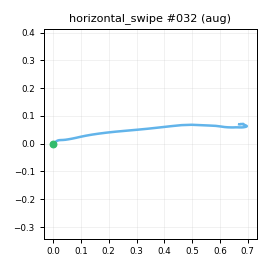

The data file committed next to this chart (first rows):
t_s, ax, ay, az, gx, gy, gz, seq
0.00000, -0.8816, -0.4141, -0.2027, 3.83, -0.6621, 2.213, 0
0.01000, -0.87, -0.4116, -0.1864, 6.09, -0.3367, 1.085, 1
0.02000, -0.8537, -0.4192, -0.1679, 6.358, 0.603, 1.241, 2
0.03000, -0.8463, -0.4278, -0.1659, 5.738, 1.772, 2.061, 3
0.04000, -0.8496, -0.4248, -0.1685, 2.968, 1.718, 4.075, 4
0.05000, -0.859, -0.4328, -0.1928, 1.476, 1.543, 5.981, 5
0.06000, -0.8545, -0.468, -0.2035, -0.5298, 0.376, 8.544, 6
0.07000, -0.8562, -0.4984, -0.2317, -1.915, 0.244, 10.71, 7
0.08000, -0.8689, -0.5319, -0.2397, -1.634, -0.9922, 12.54, 8
0.09000, -0.8744, -0.5933, -0.2932, 0.02611, -3.605, 16.2, 9
0.1, -0.8943, -0.6675, -0.3632, 7.205, -6.58, 24.46, 10
0.11, -0.8974, -0.711, -0.3593, 13.3, -13.43, 30.56, 11
0.121, -0.8871, -0.7294, -0.3568, 18.91, -20.59, 34.16, 12
0.13, -0.8749, -0.752, -0.332, 25.34, -23.36, 35.99, 13
0.14, -0.8496, -0.777, -0.3558, 30.25, -23.37, 35.94, 14
0.15, -0.8771, -0.8697, -0.4067, 35.22, -17.69, 32.62, 15
0.161, -0.9408, -0.965, -0.5194, 42.84, -10.34, 23.73, 16
0.17, -0.9407, -1.111, -0.5821, 58.42, -3.859, 13.11, 17
0.18, -0.8975, -1.286, -0.6528, 73.06, -2.961, 7.415, 18
0.19, -0.7892, -1.444, -0.713, 81.68, -7.634, 8.638, 19
0.2, -0.6948, -1.599, -0.7524, 94.67, -14.53, 17.19, 20
0.21, -0.5587, -1.739, -0.7663, 112, -20.19, 34.87, 21
0.22, -0.3795, -1.812, -0.7795, 128, -26.64, 59.49, 22
0.23, -0.2393, -1.803, -0.802, 144.8, -32.85, 90.04, 23
0.24, -0.1659, -1.778, -0.841, 167.1, -34.49, 122.6, 24
0.25, -0.08574, -1.646, -0.8541, 195.4, -34.69, 152.9, 25
0.26, -0.02408, -1.483, -0.867, 226.7, -33.62, 179.6, 26
0.27, 0.06794, -1.3, -0.8813, 261, -33.17, 198.5, 27
0.28, 0.1548, -1.104, -0.8719, 294.7, -31.32, 214, 28
0.291, 0.2512, -0.8962, -0.8753, 324.6, -29.17, 230.1, 29
0.3, 0.3049, -0.6191, -0.83, 348.3, -31.13, 250.3, 30
0.31, 0.3668, -0.2778, -0.8142, 362, -34.48, 274, 31
0.32, 0.3989, 0.08351, -0.7469, 369.3, -39.83, 293.9, 32
0.331, 0.4799, 0.6185, -0.5947, 371.9, -41.34, 311.4, 33
0.34, 0.5626, 1.149, -0.4231, 358, -35.44, 321, 34
0.35, 0.2273, 1.678, -0.3616, 326.7, -11.51, 316.1, 35
0.36, -0.07968, 1.82, -0.3978, 303.4, 13.04, 304.7, 36
0.37, -0.3499, 2.04, -0.2574, 265.2, 11.39, 290, 37
0.38, -0.5553, 2.112, -0.08847, 213.8, 11.23, 271.6, 38
0.39, -0.7579, 2.034, -0.1637, 164.3, 20.52, 249.8, 39
0.4, -0.8764, 1.902, -0.248, 123.3, 17.62, 225.6, 40
0.41, -0.8988, 1.802, -0.2705, 97.51, 7.849, 203.1, 41
0.42, -0.9648, 1.698, -0.2921, 75.87, 2.702, 182.7, 42
0.43, -1.013, 1.591, -0.2946, 63.74, 1.457, 160.6, 43
0.44, -1.046, 1.508, -0.3008, 58.36, -0.5856, 136.2, 44
0.45, -1.032, 1.438, -0.3053, 57.95, -2.848, 108.4, 45
0.461, -1.033, 1.374, -0.2954, 61.77, 0.8188, 81.89, 46
0.47, -1.048, 1.324, -0.2917, 64.42, 1.88, 60.96, 47
0.48, -1.043, 1.295, -0.236, 63.48, 0.6107, 44.17, 48
0.49, -1.006, 1.265, -0.1875, 57.83, -3.258, 33.45, 49
0.501, -0.9623, 1.202, -0.1274, 48.92, -7.797, 24.07, 50
0.51, -0.9059, 1.132, -0.07545, 37.29, -9.872, 19.33, 51
0.52, -0.859, 1.061, -0.04957, 22.53, -9.788, 16.79, 52
0.53, -0.8245, 0.9879, -0.03021, 7.028, -9.325, 16.83, 53
0.54, -0.8111, 0.8878, -0.03684, -7.102, -9.406, 18.64, 54
0.55, -0.8002, 0.8063, -0.04649, -18.63, -10.28, 23.25, 55
0.56, -0.7825, 0.7396, -0.07555, -24.74, -11.09, 24.56, 56
0.57, -0.8232, 0.6968, -0.09699, -26.01, -12.12, 22.47, 57
0.58, -0.79, 0.6417, -0.07962, -22.61, -16.06, 15.66, 58
0.59, -0.7499, 0.628, -0.02219, -16.82, -14.34, 7.067, 59
... 22 more rows
